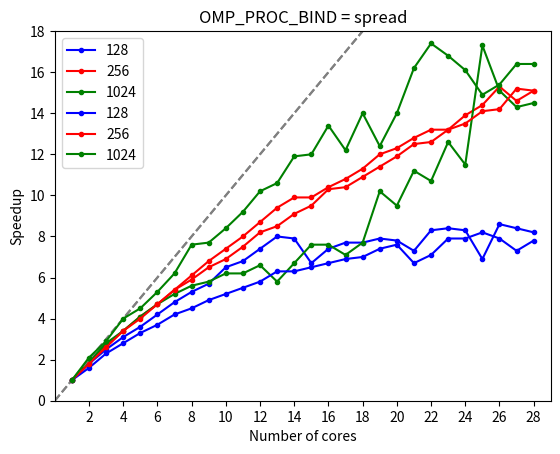

This figure's Python source:
import numpy as np
from matplotlib import pyplot as plt

def plotparallelismclose():
    times_128 = np.array([5.949620,3.376103,2.410116,1.948597,1.641621,1.430482,1.250786,1.126518,1.035110,0.917401,0.878395,0.807962,0.748122,0.753245,0.888414,0.803677,0.775998,0.772585,0.751420,0.763962,0.819055,0.719231,0.707185,0.717224,0.859470,0.695837,0.706046,0.723476])
    speedup_128 = times_128[0] / times_128
    times_256 = np.array([42.354261,22.460727,15.925813,12.393614,10.399858,8.921966,7.772290,6.905235,6.253089,5.690411,5.269419,4.870900,4.514702,4.293185,4.273316,4.069053,3.920203,3.739140,3.527814,3.436132,3.300918,3.219129,3.209854,3.051547,2.931394,2.765006,2.909860,2.804416])
    speedup_256 = times_256[0] / times_256
    times_1024 = np.array([215.781905,110.889146,78.214594,63.683998,52.827868,46.364502,41.726622,38.466800,36.931516,34.870272,35.086086,32.481311,37.471123,32.367802,28.209405,28.241629,30.512105,27.970327,21.232261,22.630575,19.267374,20.097921,17.116734,18.818783,12.443711,14.275730,15.091132,14.875479])
    speedup_1024 = times_1024[0] / times_1024
    plt.title("OMP_PROC_BIND = close")
    plt.xticks(np.arange(2, 29, 2))
    plt.yticks(np.arange(0, 20, 2))
    plt.plot(np.arange(0, 29, 1), c="grey", linestyle="--")
    plt.plot(np.arange(1, 29), np.round(speedup_128, 1), c="b", marker=".", label="128")
    plt.plot(np.arange(1, 29), np.round(speedup_256, 1), c="r", marker=".", label="256" )
    plt.plot(np.arange(1, 29), np.round(speedup_1024, 1), c="g", marker=".", label="1024" )
    plt.xlim([0, 29])
    plt.ylim([0, 18])
    plt.legend(loc="upper left")
    plt.xlabel("Number of cores")
    plt.ylabel("Speedup")
    plt.show()

def plotparallelismspread():
    times_128 = np.array([5.950223,3.648628,2.618375,2.091396,1.822410,1.593604,1.413976,1.318337,1.224516,1.153855,1.081384,1.029923,0.949118,0.950045,0.920668,0.881902,0.867521,0.846234,0.807689,0.780230,0.890790,0.840804,0.748822,0.757954,0.728700,0.749538,0.816955,0.762137])
    speedup_128 = times_128[0] / times_128
    times_256 = np.array([41.792838,23.007780,15.892794,12.462975,10.420937,8.919290,7.772728,7.139534,6.472923,6.072763,5.579524,5.127490,4.916809,4.570197,4.395612,4.057993,4.008485,3.838195,3.653942,3.525076,3.330248,3.311720,3.156242,3.098515,2.965013,2.933648,2.747209,2.760472])
    speedup_256 = times_256[0] / times_256
    times_1024 = np.array([215.899309,103.643975,74.969557,54.502181,48.344722,40.598941,34.625975,28.549383,28.190485,25.698105,23.469947,21.119348,20.428659,18.075947,17.936696,16.095167,17.723030,15.421552,17.348139,15.378277,13.315262,12.432627,12.858203,13.436907,14.445647,14.056382,13.134030,13.169946])
    speedup_1024 = times_1024[0] / times_1024
    plt.title("OMP_PROC_BIND = spread")
    plt.xticks(np.arange(2, 29, 2))
    plt.yticks(np.arange(0, 20, 2))
    plt.plot(np.arange(0, 29, 1), c="grey", linestyle="--")
    plt.plot(np.arange(1, 29), np.round(speedup_128, 1), c="b", marker=".", label="128")
    plt.plot(np.arange(1, 29), np.round(speedup_256, 1), c="r", marker=".", label="256" )
    plt.plot(np.arange(1, 29), np.round(speedup_1024, 1), c="g", marker=".", label="1024" )
    plt.xlim([0, 29])
    plt.ylim([0, 18])
    plt.legend(loc="upper left")
    plt.xlabel("Number of cores")
    plt.ylabel("Speedup")
    plt.show()

def plotvectorbar():
    avxtimes = np.array([6.074682, 44.517368, 217.692487])
    avx2times = np.array([5.962677, ])

def main():
    plotparallelismclose()
    plotparallelismspread()

if __name__ == "__main__":
    main()